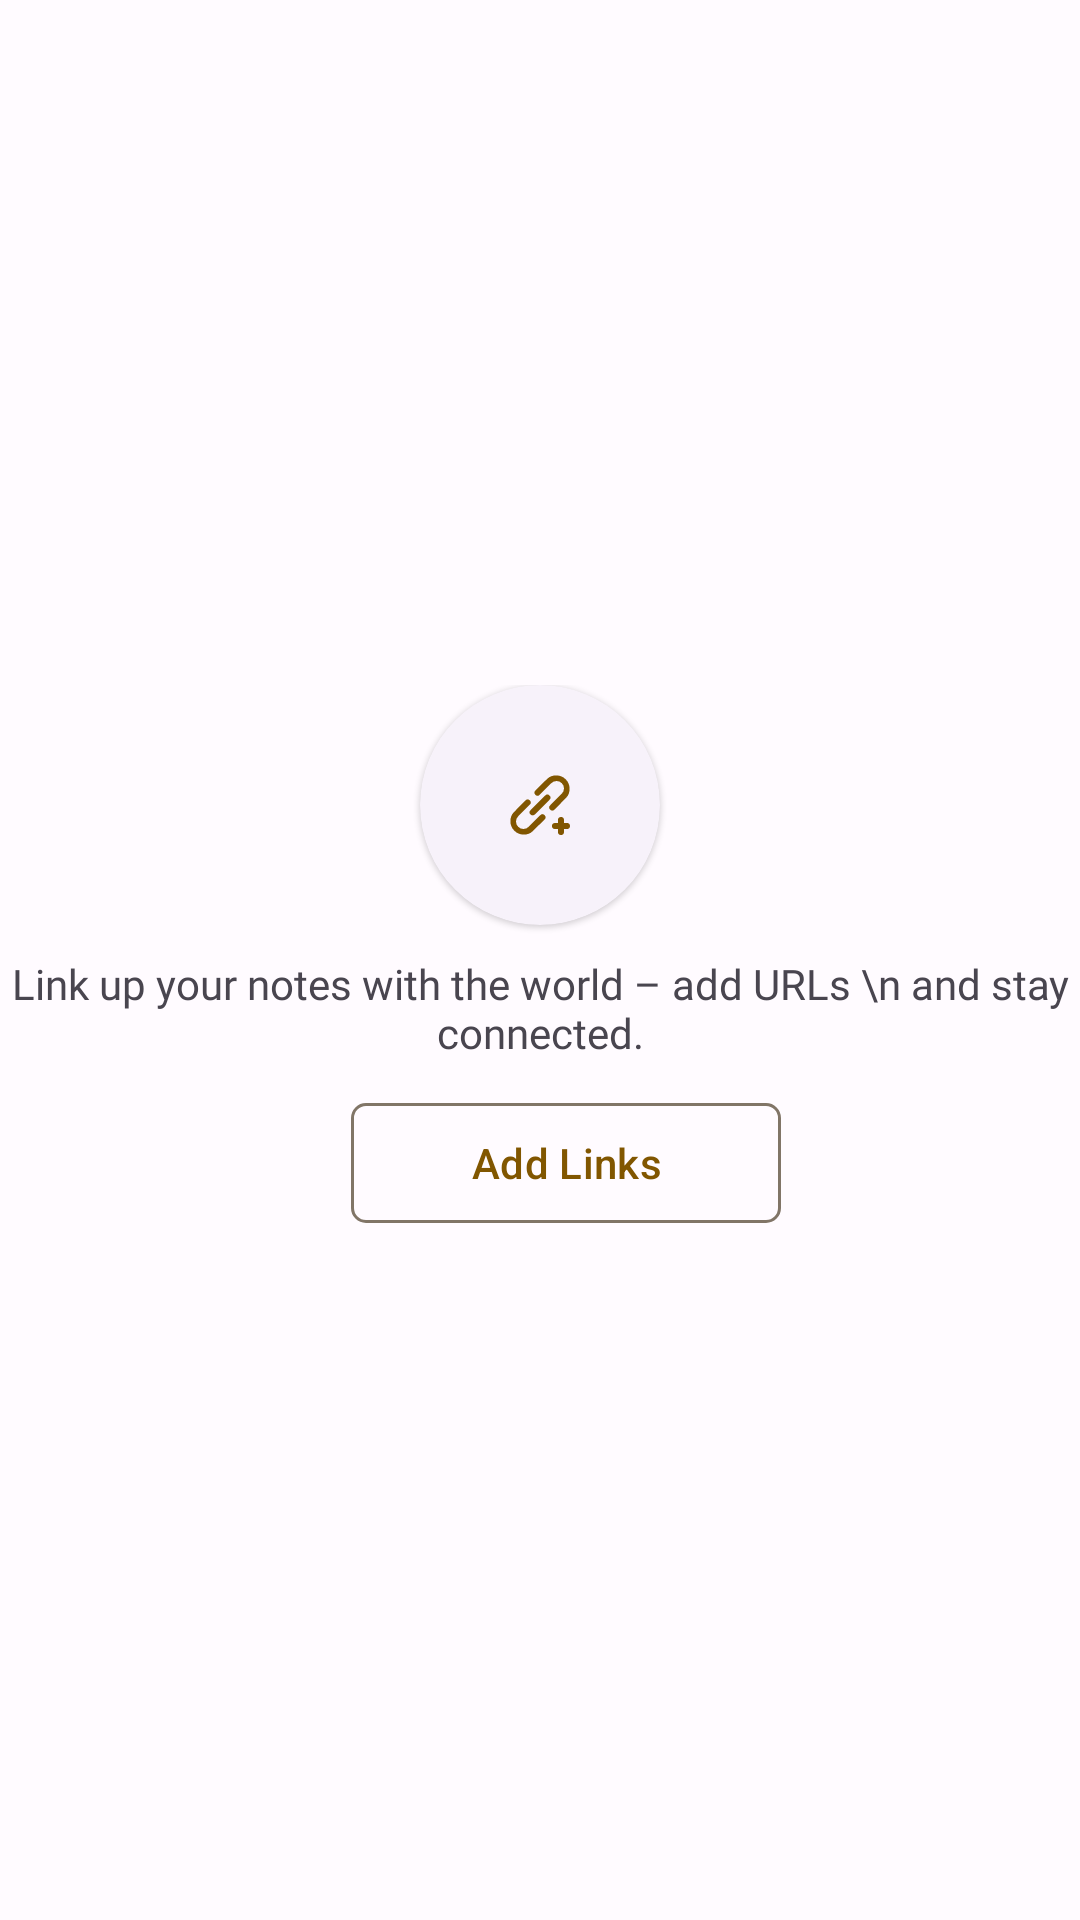

This screen was rendered from an Android layout file. Write that file and the resources it references.
<!-- AndroidManifest.xml: application theme Theme.SafeNotes -->
<!-- res/layout/fragment_links.xml -->
<?xml version="1.0" encoding="utf-8"?>
<androidx.constraintlayout.widget.ConstraintLayout xmlns:android="http://schemas.android.com/apk/res/android"
    xmlns:tools="http://schemas.android.com/tools"
    android:layout_width="match_parent"
    android:layout_height="match_parent"
    xmlns:app="http://schemas.android.com/apk/res-auto"
    tools:context=".presentation.ui.home.fragments.LinksFragment">

    <androidx.constraintlayout.widget.ConstraintLayout
        android:layout_width="wrap_content"
        android:layout_height="wrap_content"
        android:paddingVertical="30dp"
        app:layout_constraintBottom_toBottomOf="parent"
        app:layout_constraintEnd_toEndOf="parent"
        app:layout_constraintStart_toStartOf="parent"
        app:layout_constraintTop_toTopOf="parent">

        <com.google.android.material.card.MaterialCardView
            android:id="@+id/add_links_card_view"
            style="@style/Widget.Material3.CardView.Elevated"
            android:layout_width="80dp"
            android:layout_height="80dp"
            app:cardCornerRadius="100dp"
            app:layout_constraintEnd_toEndOf="parent"
            app:layout_constraintStart_toStartOf="parent"
            app:layout_constraintTop_toTopOf="parent">

            <ImageView
                android:layout_width="wrap_content"
                android:layout_height="wrap_content"
                android:layout_gravity="center"
                android:contentDescription="@string/notes_description"
                android:src="@drawable/add_link" />

        </com.google.android.material.card.MaterialCardView>

        <TextView
            android:id="@+id/textView4"
            android:layout_width="wrap_content"
            android:layout_height="wrap_content"
            android:layout_marginHorizontal="10dp"
            android:layout_marginVertical="10dp"
            android:fontFamily="@font/montserrat"
            android:gravity="center"
            android:text="Link up your notes with the world – add URLs \n and stay connected."
            app:layout_constraintEnd_toEndOf="parent"
            app:layout_constraintHorizontal_bias="0.498"
            app:layout_constraintStart_toStartOf="parent"
            app:layout_constraintTop_toBottomOf="@+id/add_links_card_view" />

        <com.google.android.material.button.MaterialButton
            android:id="@+id/upload_btn"
            style="@style/Widget.Material3.Button.OutlinedButton"
            android:layout_width="wrap_content"
            android:layout_height="wrap_content"
            android:layout_marginTop="10dp"
            android:gravity="center"
            android:paddingHorizontal="40dp"
            android:text="Add Links"
            app:cornerRadius="5dp"
            app:layout_constraintBottom_toBottomOf="parent"
            app:layout_constraintEnd_toEndOf="parent"
            app:layout_constraintHorizontal_bias="0.54"
            app:layout_constraintStart_toStartOf="parent"
            app:layout_constraintTop_toBottomOf="@+id/textView4" />

    </androidx.constraintlayout.widget.ConstraintLayout>

</androidx.constraintlayout.widget.ConstraintLayout>
<!-- resources referenced by this layout -->
<resources>
  <!-- drawable add_link (drawable) -->
  <vector xmlns:android="http://schemas.android.com/apk/res/android"
      android:width="24dp"
      android:height="24dp"
      android:viewportWidth="24"
      android:viewportHeight="24">
    <path
        android:fillColor="?attr/colorPrimary"
        android:pathData="M12.11,15.39 L8.23,19.27a2.47,2.47 0,0 1,-3.5 0,2.46 2.46,0 0,1 0,-3.5l3.88,-3.88a1,1 0,1 0,-1.42 -1.42L3.31,14.36a4.48,4.48 0,0 0,6.33 6.33l3.89,-3.88a1,1 0,0 0,-1.42 -1.42ZM8.83,15.17a1,1 0,0 0,0.71 0.29,1 1,0 0,0 0.71,-0.29l4.92,-4.92a1,1 0,1 0,-1.42 -1.42L8.83,13.75A1,1 0,0 0,8.83 15.17ZM21,18L20,18L20,17a1,1 0,0 0,-2 0v1L17,18a1,1 0,0 0,0 2h1v1a1,1 0,0 0,2 0L20,20h1a1,1 0,0 0,0 -2ZM16.81,13.53 L20.69,9.64a4.48,4.48 0,0 0,-6.33 -6.33L10.47,7.19a1,1 0,1 0,1.42 1.42l3.88,-3.88a2.47,2.47 0,0 1,3.5 0,2.46 2.46,0 0,1 0,3.5l-3.88,3.88a1,1 0,0 0,0 1.42,1 1,0 0,0 1.42,0Z"/>
  </vector>
  <string name="notes_description">notes_description</string>
  <color name="md_theme_light_primary">#815600</color>
  <color name="md_theme_light_onPrimary">#FFFFFF</color>
  <color name="md_theme_light_primaryContainer">#FFDDB1</color>
  <color name="md_theme_light_onPrimaryContainer">#291800</color>
  <color name="md_theme_light_secondary">#6F5B40</color>
  <color name="md_theme_light_onSecondary">#FFFFFF</color>
  <color name="md_theme_light_secondaryContainer">#FADEBC</color>
  <color name="md_theme_light_onSecondaryContainer">#271904</color>
  <color name="md_theme_light_tertiary">#506440</color>
  <color name="md_theme_light_onTertiary">#FFFFFF</color>
  <color name="md_theme_light_tertiaryContainer">#D3EABD</color>
  <color name="md_theme_light_onTertiaryContainer">#0F2004</color>
  <color name="md_theme_light_error">#BA1A1A</color>
  <color name="md_theme_light_errorContainer">#FFDAD6</color>
  <color name="md_theme_light_onError">#FFFFFF</color>
  <color name="md_theme_light_onErrorContainer">#410002</color>
  <color name="md_theme_light_background">#FFFBFF</color>
  <color name="md_theme_light_onBackground">#1F1B16</color>
  <color name="md_theme_light_surface">#FFFBFF</color>
  <color name="md_theme_light_onSurface">#1F1B16</color>
  <color name="md_theme_light_surfaceVariant">#EFE0CF</color>
  <color name="md_theme_light_onSurfaceVariant">#4F4539</color>
  <color name="md_theme_light_outline">#817567</color>
  <color name="md_theme_light_inverseOnSurface">#F9EFE7</color>
  <color name="md_theme_light_inverseSurface">#34302A</color>
  <color name="md_theme_light_inversePrimary">#FFBA49</color>
  <color name="blue">#0161A3</color>
  <style name="CustomActivityAnimation" parent="@android:style/Animation.Activity">
          <item name="android:activityOpenEnterAnimation">@anim/slide_in_right</item>
          <item name="android:activityOpenExitAnimation">@anim/slide_out_left</item>
          <item name="android:activityCloseEnterAnimation">@anim/slide_in_left</item>
          <item name="android:activityCloseExitAnimation">@anim/slide_out_right</item>
      </style>
</resources>
